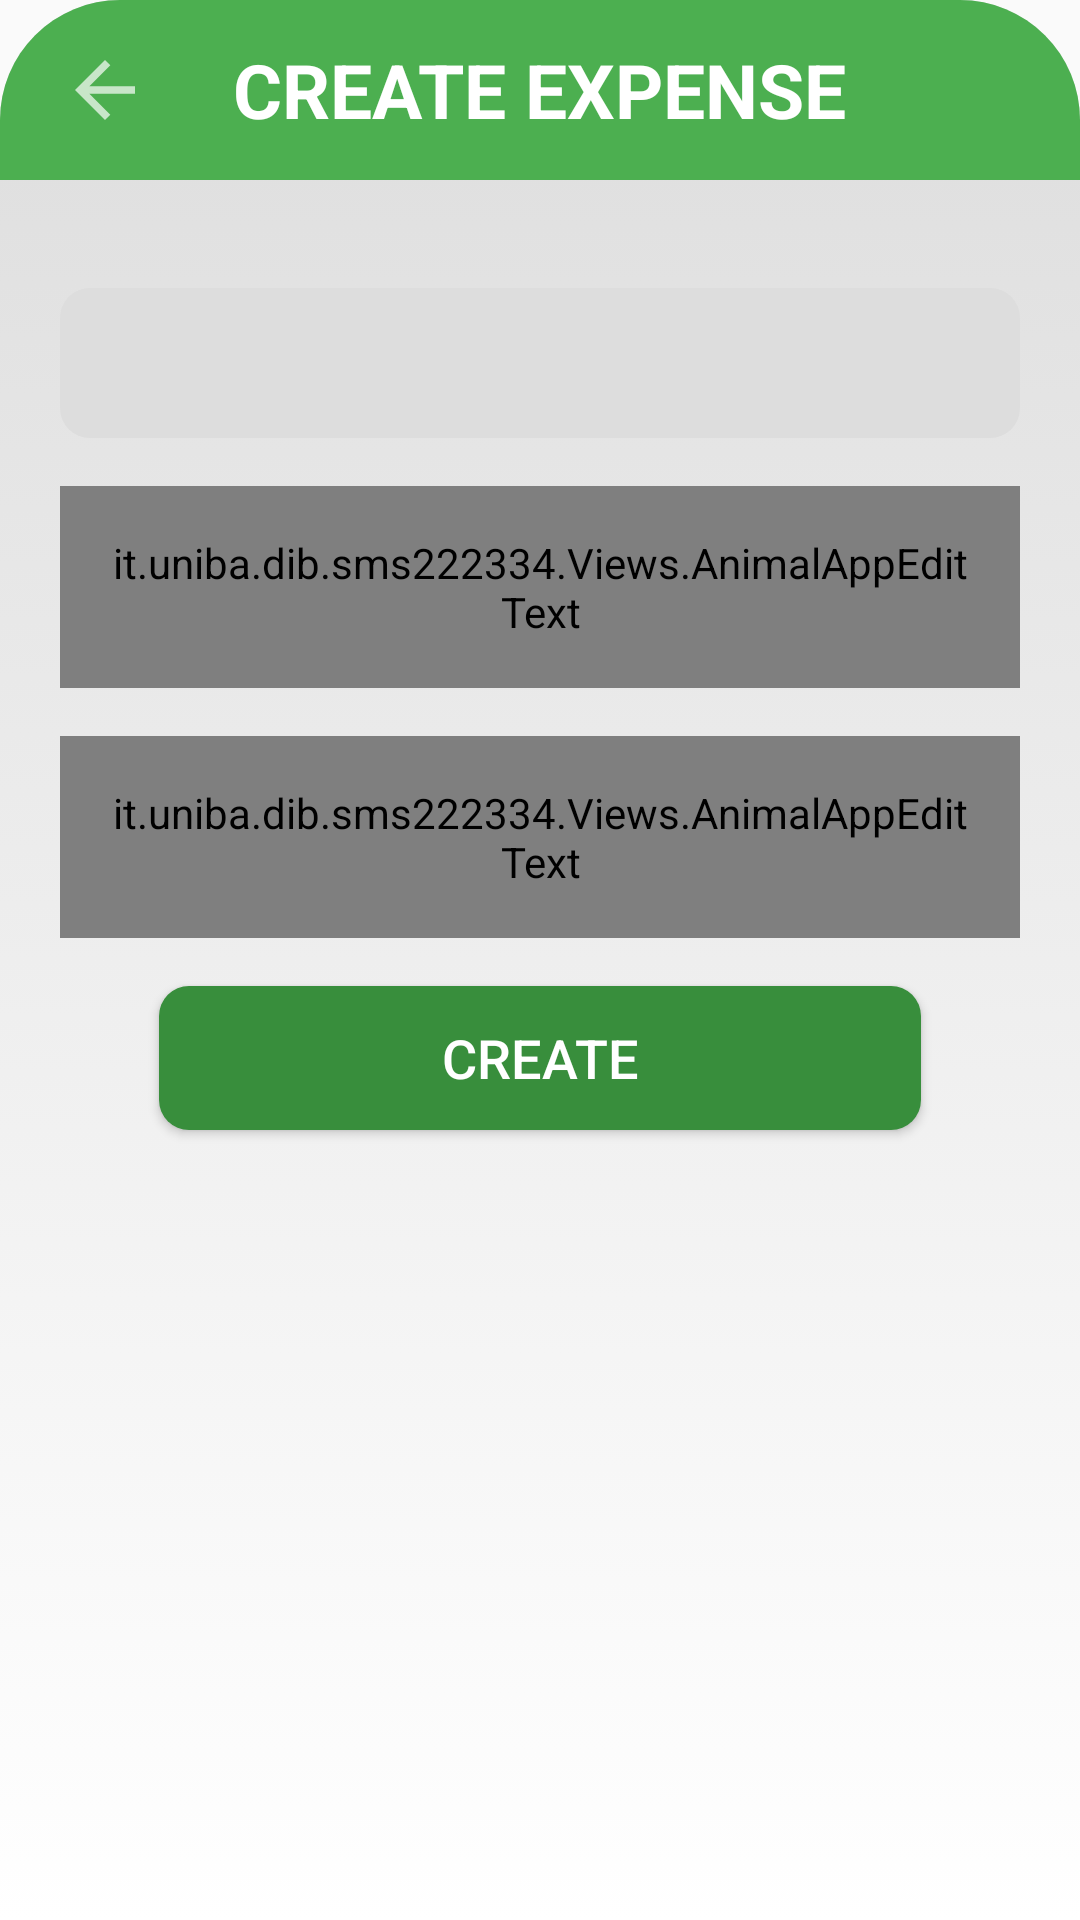

The Android layout XML behind this screen, and the referenced resources:
<!-- AndroidManifest.xml: application theme Theme.AppCompat.Light.NoActionBar.AnimalApp -->
<!-- res/layout/create_expense.xml -->
<?xml version="1.0" encoding="utf-8"?>
<LinearLayout xmlns:android="http://schemas.android.com/apk/res/android"
    android:layout_width="match_parent"
    android:layout_height="wrap_content"
    xmlns:app="http://schemas.android.com/apk/res-auto"
    android:background="@drawable/top_rounded_container_shape"
    android:orientation="vertical">

    <RelativeLayout
        android:id="@+id/top_banner"
        android:layout_width="match_parent"
        android:layout_height="60dp"
        android:background="@drawable/top_rounded_container_shape"
        android:backgroundTint="?attr/colorAccent"
        android:layout_alignParentTop="true">

        <Button
            android:id="@+id/back_button"
            android:layout_width="30dp"
            android:layout_height="30dp"
            android:layout_marginVertical="15dp"
            android:layout_marginLeft="20dp"
            android:layout_alignParentLeft="true"
            android:layout_centerVertical="true"
            android:background="@drawable/baseline_arrow_back_24"/>

        <TextView
            android:layout_width="wrap_content"
            android:layout_height="wrap_content"
            android:text="@string/create_expense"
            android:textSize="25dp"
            android:textColor="?attr/colorPrimary"
            android:layout_centerInParent="true"
            android:textStyle="bold"/>

    </RelativeLayout>

    <LinearLayout
        android:layout_width="match_parent"
        android:layout_height="wrap_content"
        android:orientation="vertical"
        android:paddingVertical="20dp"
        android:layout_centerInParent="true">

        <Spinner
            android:id="@+id/expense_type"
            android:layout_width="match_parent"
            android:layout_height="50dp"
            android:layout_marginTop="16dp"
            android:layout_marginHorizontal="20dp"
            android:background="@drawable/check_button_shape"
            android:textSize="16sp" />

        <it.uniba.dib.sms222334.Views.AnimalAppEditText
            android:id="@+id/expense"
            android:layout_width="match_parent"
            android:layout_height="wrap_content"
            android:layout_marginTop="16dp"
            android:layout_marginHorizontal="20dp"
            android:background="@drawable/edit_text_shape"
            android:inputType="numberDecimal"
            android:hint="@string/expense"
            android:padding="16dp"
            android:maxLength="6"
            android:textColorHint="#A3A3A3"
            android:textSize="16sp" />

        <it.uniba.dib.sms222334.Views.AnimalAppEditText
            android:id="@+id/note"
            android:layout_width="match_parent"
            android:layout_height="wrap_content"
            android:layout_marginTop="16dp"
            android:layout_marginHorizontal="20dp"
            android:background="@drawable/edit_text_shape"
            android:inputType="text"
            android:maxLength="20"
            android:hint="@string/note"
            android:padding="16dp"
            android:textColorHint="#A3A3A3"
            android:textSize="16sp" />

        <Button
            android:id="@+id/save_button"
            android:layout_width="254dp"
            android:layout_height="wrap_content"
            android:layout_gravity="center"
            android:layout_marginTop="16dp"
            android:layout_marginBottom="16dp"
            android:background="@drawable/button_shape"
            android:paddingHorizontal="10dp"
            android:text="@string/create"
            android:textColor="?attr/colorPrimary"
            android:textSize="18sp" />

    </LinearLayout>
</LinearLayout>
<!-- resources referenced by this layout -->
<resources>
  <!-- drawable baseline_arrow_back_24 (drawable) -->
  <vector android:autoMirrored="true" android:height="24dp"
      android:tint="@color/light_main_green" android:viewportHeight="24"
      android:viewportWidth="24" android:width="24dp" xmlns:android="http://schemas.android.com/apk/res/android">
      <path android:fillColor="@android:color/white" android:pathData="M20,11H7.83l5.59,-5.59L12,4l-8,8 8,8 1.41,-1.41L7.83,13H20v-2z"/>
  </vector>
  <!-- drawable button_shape (drawable) -->
  <?xml version="1.0" encoding="utf-8"?>
  <selector xmlns:android="http://schemas.android.com/apk/res/android">
      <item android:state_pressed="true">
          <shape android:shape="rectangle">
              <corners android:radius="15dp"/>
              <solid android:color="?attr/colorAccent"/>
          </shape>
      </item>
  
      <item>
          <shape android:shape="rectangle">
              <corners android:radius="10dp"/>
              <solid android:color="?attr/colorSecondary"/>
          </shape>
      </item>
  </selector>
  <!-- drawable check_button_shape (drawable) -->
  <?xml version="1.0" encoding="utf-8"?>
  <selector xmlns:android="http://schemas.android.com/apk/res/android" xmlns:app="http://schemas.android.com/apk/res-auto">
      <item app:isChecked="true">
          <shape android:shape="rectangle">
              <corners android:radius="15dp"/>
              <solid android:color="?attr/colorPrimaryVariant"/>
          </shape>
      </item>
  
      <item>
          <shape android:shape="rectangle">
              <corners android:radius="10dp"/>
              <solid android:color="?attr/colorOnPrimary"/>
          </shape>
      </item>
  </selector>
  <!-- drawable edit_text_shape: vector/xml drawable (drawable, 2089 chars, omitted) -->
  <!-- drawable top_rounded_container_shape (drawable) -->
  <?xml version="1.0" encoding="utf-8"?>
  <selector xmlns:android="http://schemas.android.com/apk/res/android">
      <item>
          <shape android:shape="rectangle">
              <corners android:topLeftRadius="40dp"
                  android:topRightRadius="40dp"/>
              <gradient android:startColor="?attr/colorPrimary"
                  android:endColor="?attr/colorOnPrimary"
                  android:angle="90"/>
          </shape>
      </item>
  </selector>
  <string name="create">Create</string>
  <string name="create_expense">CREATE EXPENSE</string>
  <string name="expense">Expense</string>
  <string name="note">Note</string>
  <style name="Theme.AppCompat.Light.NoActionBar.AnimalApp">
          
          <item name="colorPrimary">@color/application_color</item>
          
          <item name="colorOnPrimary">@color/on_application_color</item>
          
          <item name="colorPrimaryVariant">@color/light_main_green</item>
          
          <item name="colorAccent">@color/main_green</item>
  
          
          <item name="colorSecondary">@color/dark_main_green</item>
          
          <item name="android:statusBarColor">?attr/colorAccent</item>
          
          <item name="errorShown">@color/red</item>
          
      </style>
  <color name="light_main_green">#C8E6C9</color>
  <color name="application_color">@color/white</color>
  <color name="on_application_color">@color/soft_white_100</color>
  <color name="main_green">#4CAF50</color>
  <color name="dark_main_green">#388E3C</color>
  <color name="red">#cd4c51</color>
  <color name="white">#FFFFFFFF</color>
  <color name="soft_white_100">#DDDDDD</color>
</resources>
